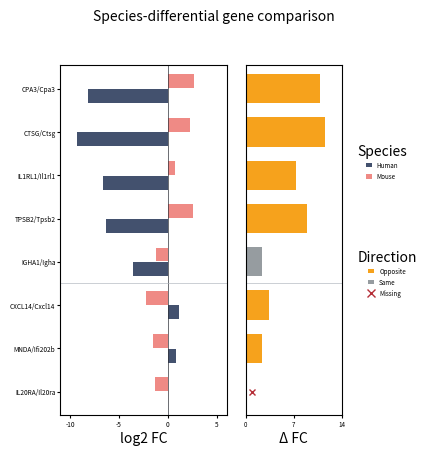

The script that saved this image:
import matplotlib.pyplot as plt
from matplotlib.lines import Line2D
from matplotlib.patches import Patch
import numpy as np

genes = ["CPA3/Cpa3", "CTSG/Ctsg", "IL1RL1/Il1rl1", "TPSB2/Tpsb2",
         "IGHA1/Igha", "CXCL14/Cxcl14", "MNDA/Ifi202b", "IL20RA/Il20ra"]
rng = np.random.default_rng(61)
human = np.array([-8, -9, -7, -6, -3, .9, .6, np.nan]) + rng.normal(0, .3, len(genes))
mouse = np.array([2.8, 1.4, 1.0, 2.7, -1.6, -2.5, -2, -1.6]) + rng.normal(0, .3, len(genes))
blue, coral = "#43516e", "#ef8a85"
fig = plt.figure()
fig.text(.52, .953, "Species-differential gene comparison", ha="center")
ax = fig.add_axes([.28, .13, .26, .73])
delta = fig.add_axes([.57, .13, .15, .73], sharey=ax)
y = np.arange(len(genes))
ax.barh(y+.17, human, height=.32, color=blue)
ax.barh(y-.17, mouse, height=.32, color=coral)
ax.axvline(0, color="#30323a", lw=.5)
ax.set(yticks=y, yticklabels=genes, ylim=(len(y)-.45, -.55), xlim=(-11, 6), xticks=[-10, -5, 0, 5])
ax.set_xlabel("log2 FC", labelpad=2)
ax.tick_params(length=2, pad=1.5, labelsize=4.7)
diff = abs(human - mouse)
delta.barh(y, diff, height=.68, color=np.where(human*mouse < 0, "#f6a21c", "#969ca0"))
delta.plot([.85], [7], marker="x", ms=4, color="#b52e37", lw=0)
delta.set(xlim=(0, 14), xticks=[0, 7, 14], xlabel="Δ FC")
delta.xaxis.labelpad = 2
delta.tick_params(axis="both", length=2, pad=1.5, labelsize=4.5)
delta.tick_params(axis="y", left=False, labelleft=False)
for panel in [ax, delta]:
    for side in panel.spines.values():
        side.set_visible(True)
    panel.axhline(4.5, color="#aeb4bc", lw=.45)
fig.legend(handles=[Patch(fc=blue, label="Human"), Patch(fc=coral, label="Mouse")],
           title="Species", frameon=False, loc="upper left", bbox_to_anchor=(.74,.70),
           borderaxespad=0, handlelength=1, fontsize=4.5)
fig.legend(handles=[Patch(fc="#f6a21c", label="Opposite"), Patch(fc="#969ca0", label="Same"),
                    Line2D([],[],color="#b52e37",marker="x",lw=0,label="Missing")],
           title="Direction", frameon=False, loc="upper left", bbox_to_anchor=(.74,.48),
           borderaxespad=0, handlelength=1, fontsize=4.5)
